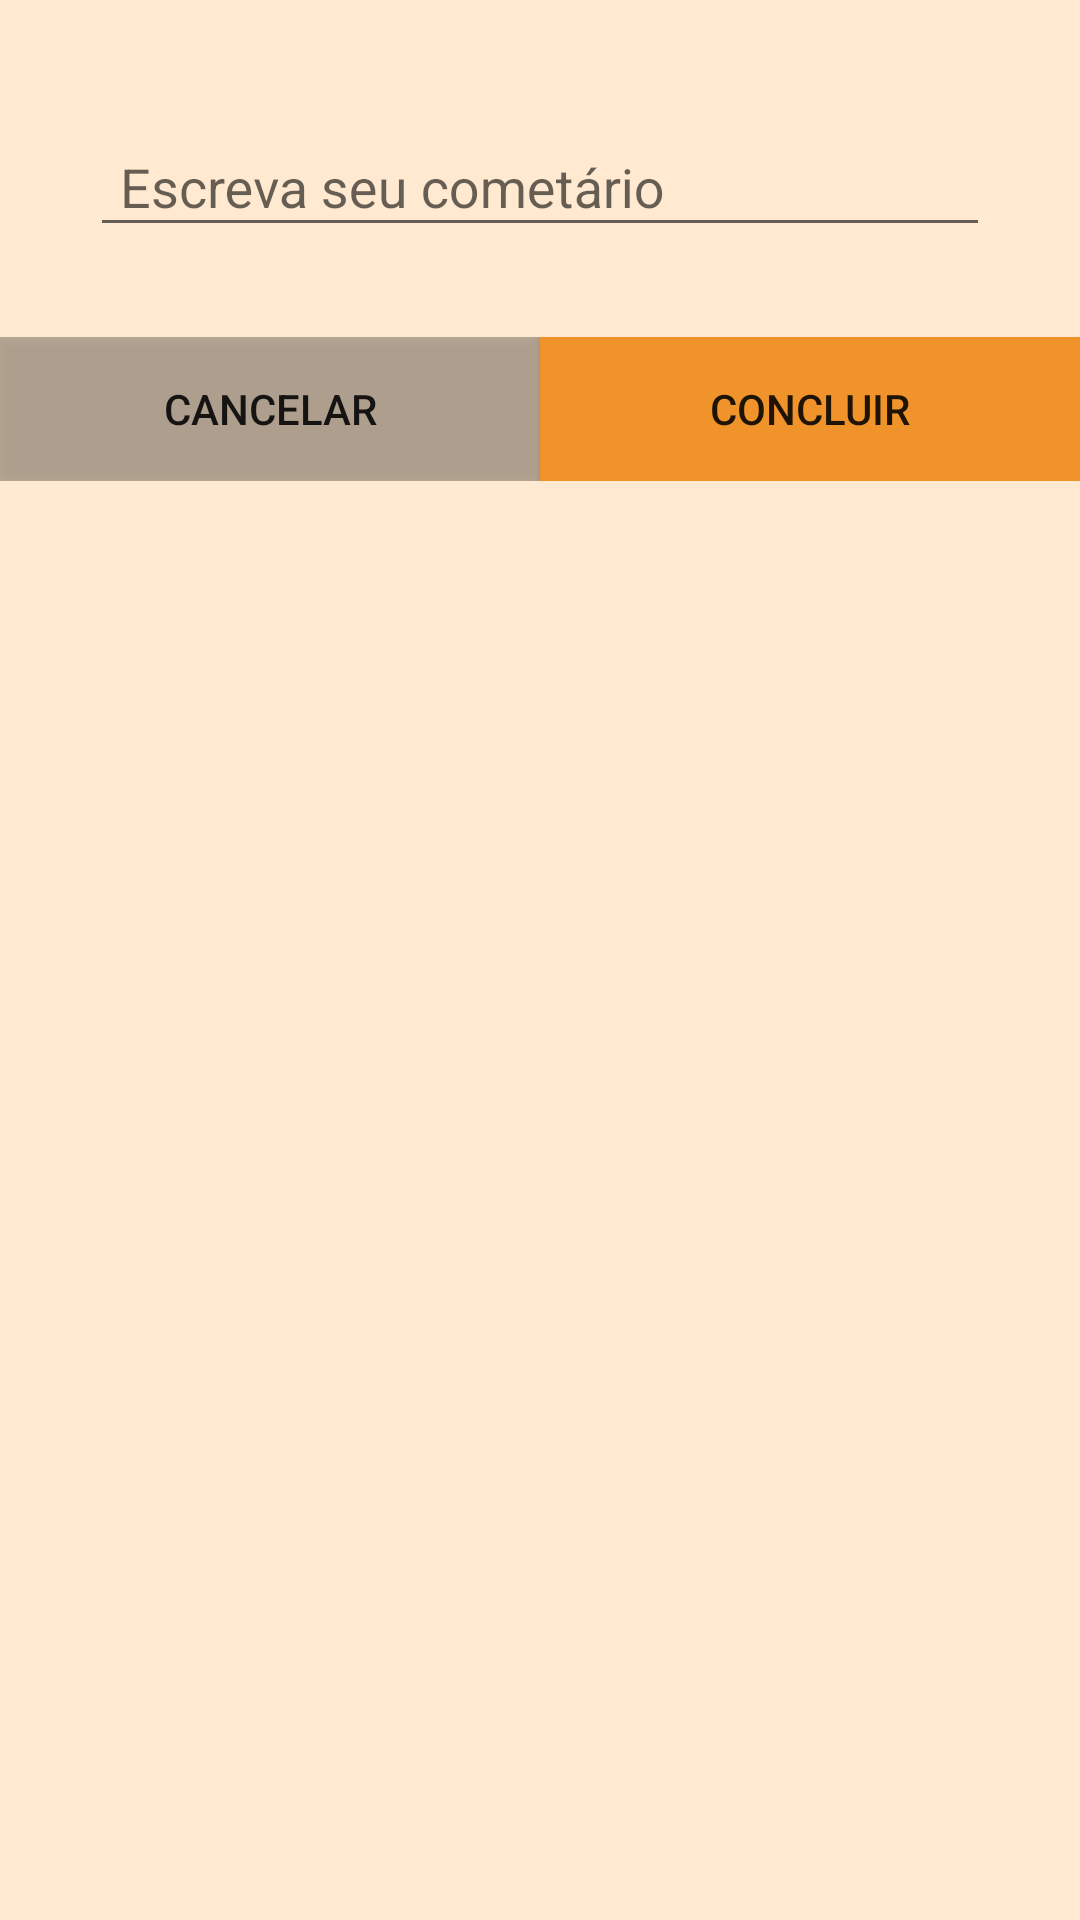

Android layout source for this screen:
<!-- AndroidManifest.xml: application theme AppTheme -->
<!-- res/layout/alert_add_comentario.xml -->
<?xml version="1.0" encoding="utf-8"?>
<LinearLayout
    xmlns:android="http://schemas.android.com/apk/res/android"
    android:layout_width="match_parent"
    android:layout_height="wrap_content"
    android:orientation="vertical"
    android:background="@color/colorPrimary">

    <LinearLayout
        android:layout_width="match_parent"
        android:layout_height="wrap_content"
        android:layout_margin="30dp"
        android:orientation="horizontal">

        <android.support.design.widget.TextInputLayout
            android:layout_width="match_parent"
            android:layout_height="wrap_content"
            android:layout_weight="1">

            <EditText
                android:id="@+id/alertComent_edtCio"
                android:layout_width="match_parent"
                android:layout_height="wrap_content"
                android:inputType="textMultiLine"
                android:hint="Escreva seu cometário"
                android:paddingStart="10dp"
                android:paddingEnd="10dp"/>

        </android.support.design.widget.TextInputLayout>


    </LinearLayout>

    <LinearLayout
        android:layout_width="match_parent"
        android:layout_height="wrap_content"
        android:orientation="horizontal">

        <Button
            android:id="@+id/alertComent_btnCar"
            android:layout_width="match_parent"
            android:layout_height="wrap_content"
            android:layout_weight="1"
            android:background="@color/colorBlackTranslucent"
            android:text="CANCELAR"/>

        <Button
            android:id="@+id/alertComent_btnCir"
            android:layout_width="match_parent"
            android:layout_height="wrap_content"
            android:layout_weight="1"
            android:background="@color/colorAccent"
            android:text="CONCLUIR"/>

    </LinearLayout>

</LinearLayout>
<!-- resources referenced by this layout -->
<resources>
  <color name="colorAccent">#f0932b</color>
  <color name="colorBlackTranslucent">#47000000</color>
  <color name="colorPrimary">#ffe9d0</color>
  <style name="AppTheme" parent="Theme.AppCompat.Light.NoActionBar">
          
          <item name="colorPrimary">@color/colorPrimary</item>
          <item name="colorPrimaryDark">@color/colorPrimaryDark</item>
          <item name="colorAccent">@color/colorAccent</item>
      </style>
  <color name="colorPrimaryDark">#ffbe75</color>
</resources>
